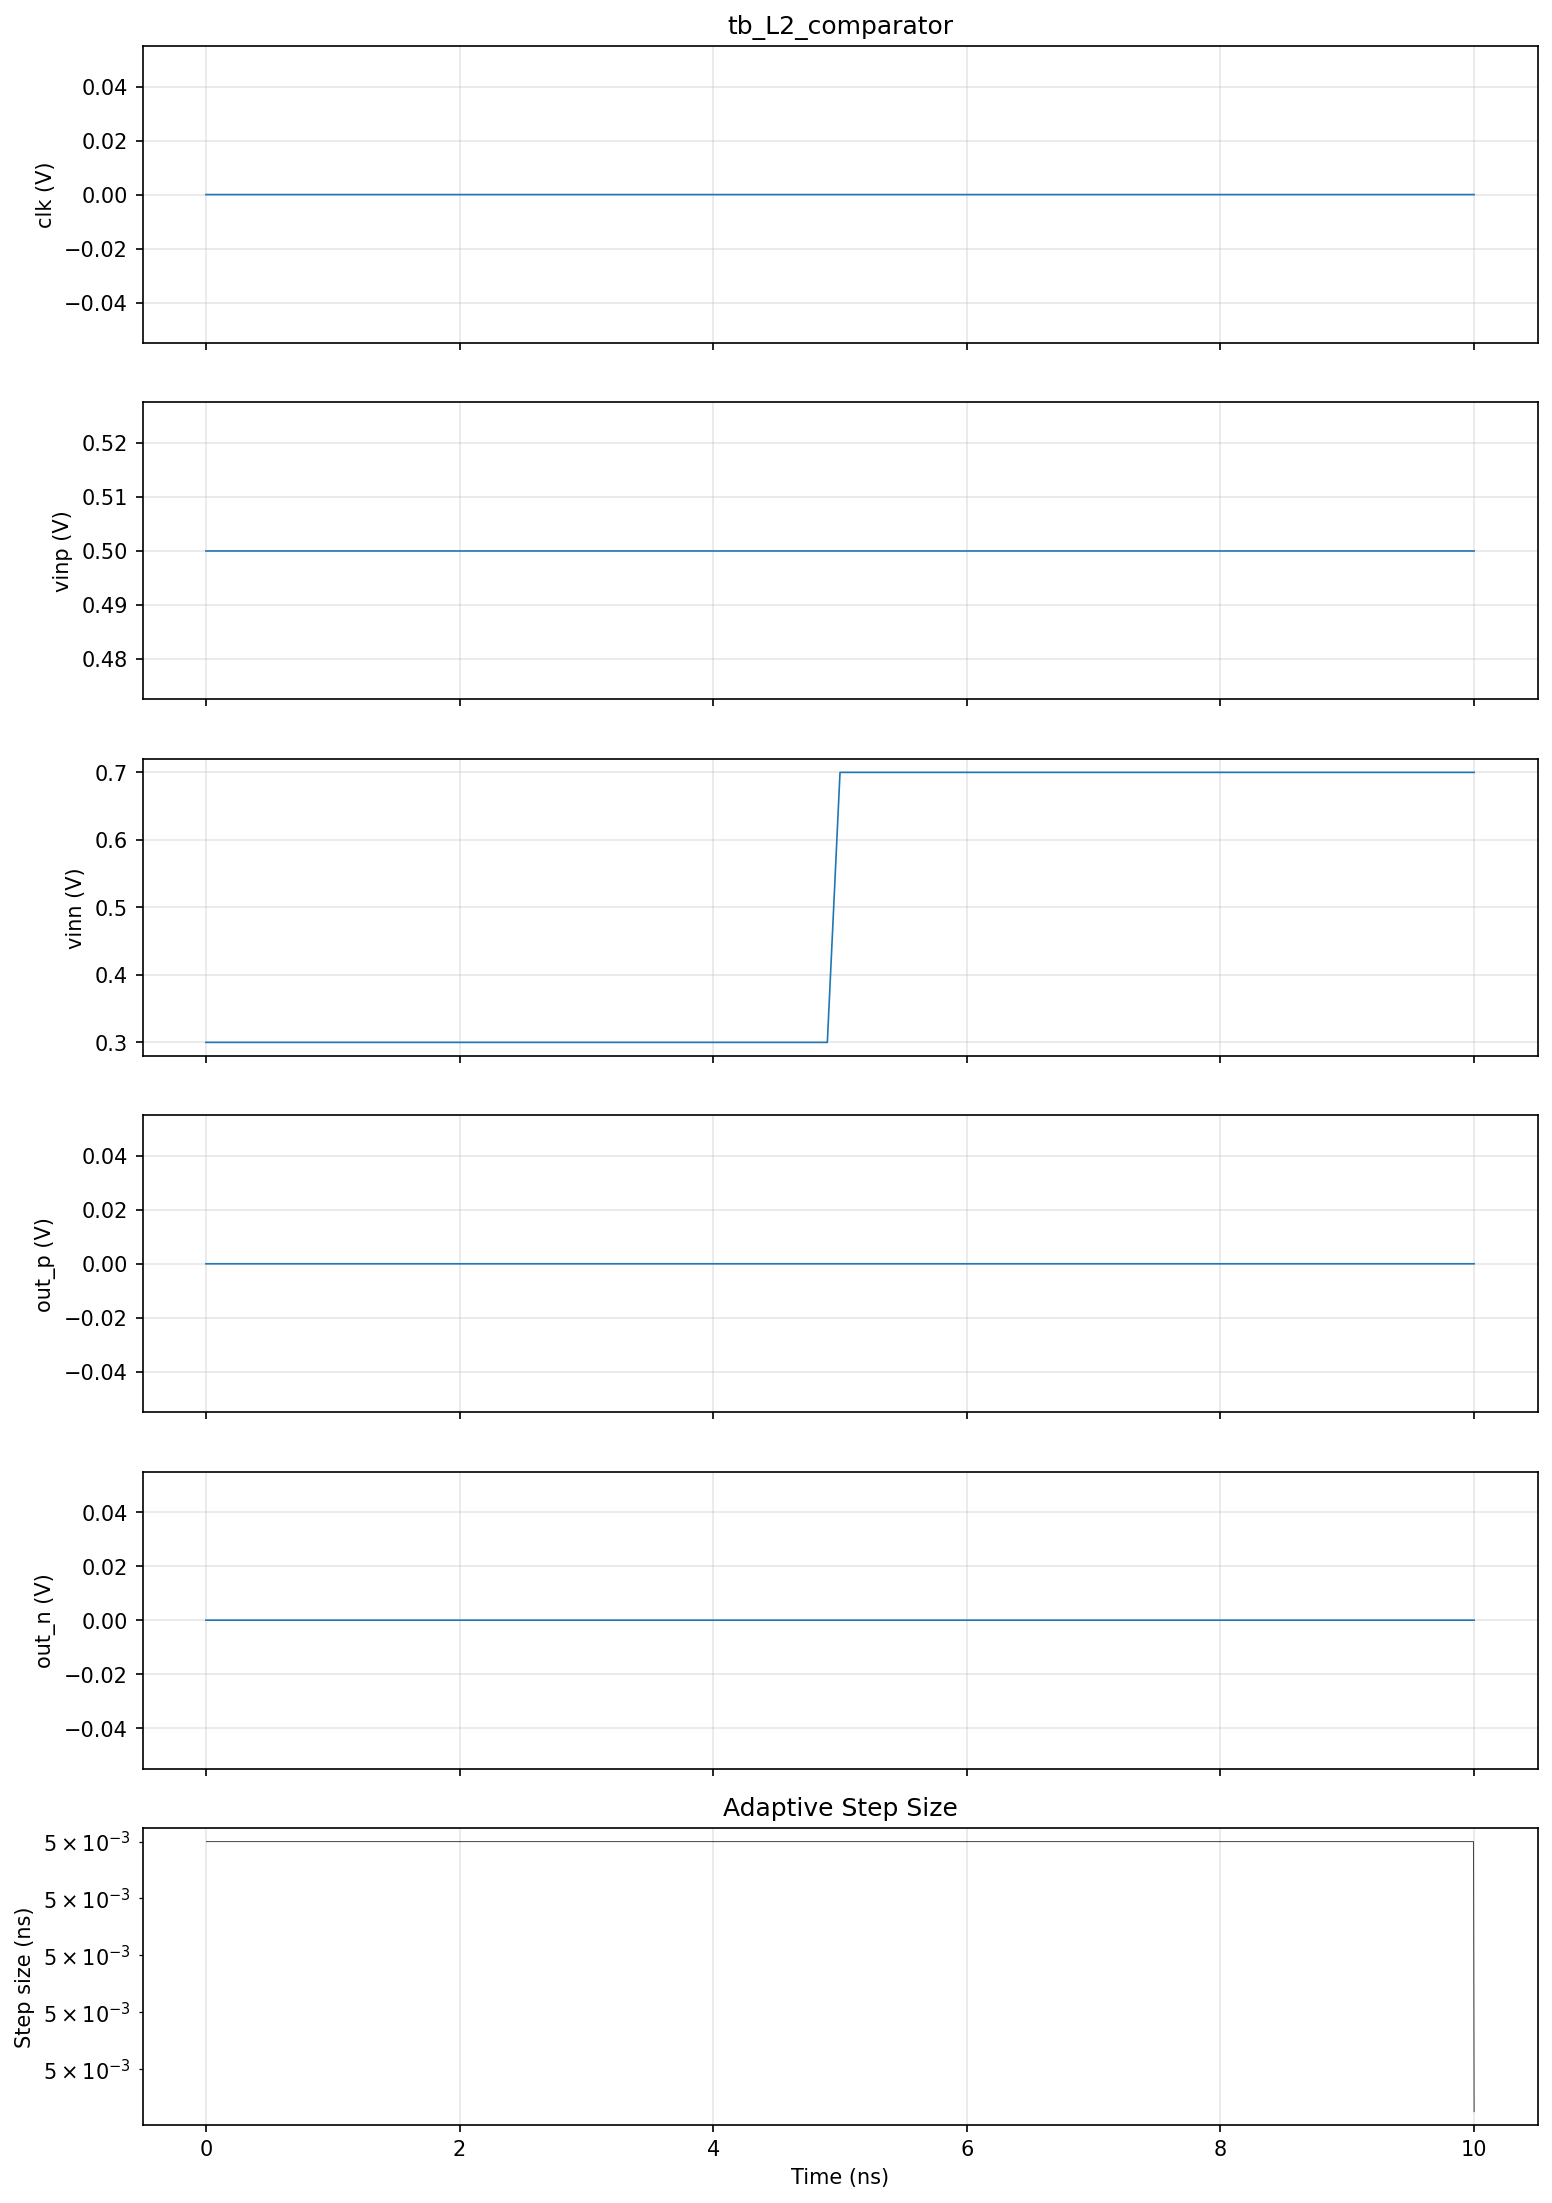

Values plotted in this chart, from the file beside it:
time, clk, vinp, vinn, out_p, out_n
0.000000e+00, 0.000000e+00, 5.000000e-01, 3.000000e-01, 0.000000e+00, 0.000000e+00
5.000000e-12, 0.000000e+00, 5.000000e-01, 3.000000e-01, 0.000000e+00, 0.000000e+00
1.000000e-11, 0.000000e+00, 5.000000e-01, 3.000000e-01, 0.000000e+00, 0.000000e+00
1.500000e-11, 0.000000e+00, 5.000000e-01, 3.000000e-01, 0.000000e+00, 0.000000e+00
2.000000e-11, 0.000000e+00, 5.000000e-01, 3.000000e-01, 0.000000e+00, 0.000000e+00
2.500000e-11, 0.000000e+00, 5.000000e-01, 3.000000e-01, 0.000000e+00, 0.000000e+00
3.000000e-11, 0.000000e+00, 5.000000e-01, 3.000000e-01, 0.000000e+00, 0.000000e+00
3.500000e-11, 0.000000e+00, 5.000000e-01, 3.000000e-01, 0.000000e+00, 0.000000e+00
4.000000e-11, 0.000000e+00, 5.000000e-01, 3.000000e-01, 0.000000e+00, 0.000000e+00
4.500000e-11, 0.000000e+00, 5.000000e-01, 3.000000e-01, 0.000000e+00, 0.000000e+00
5.000000e-11, 0.000000e+00, 5.000000e-01, 3.000000e-01, 0.000000e+00, 0.000000e+00
5.500000e-11, 0.000000e+00, 5.000000e-01, 3.000000e-01, 0.000000e+00, 0.000000e+00
6.000000e-11, 0.000000e+00, 5.000000e-01, 3.000000e-01, 0.000000e+00, 0.000000e+00
6.500000e-11, 0.000000e+00, 5.000000e-01, 3.000000e-01, 0.000000e+00, 0.000000e+00
7.000000e-11, 0.000000e+00, 5.000000e-01, 3.000000e-01, 0.000000e+00, 0.000000e+00
7.500000e-11, 0.000000e+00, 5.000000e-01, 3.000000e-01, 0.000000e+00, 0.000000e+00
8.000000e-11, 0.000000e+00, 5.000000e-01, 3.000000e-01, 0.000000e+00, 0.000000e+00
8.500000e-11, 0.000000e+00, 5.000000e-01, 3.000000e-01, 0.000000e+00, 0.000000e+00
9.000000e-11, 0.000000e+00, 5.000000e-01, 3.000000e-01, 0.000000e+00, 0.000000e+00
9.500000e-11, 0.000000e+00, 5.000000e-01, 3.000000e-01, 0.000000e+00, 0.000000e+00
1.000000e-10, 0.000000e+00, 5.000000e-01, 3.000000e-01, 0.000000e+00, 0.000000e+00
1.050000e-10, 0.000000e+00, 5.000000e-01, 3.000000e-01, 0.000000e+00, 0.000000e+00
1.100000e-10, 0.000000e+00, 5.000000e-01, 3.000000e-01, 0.000000e+00, 0.000000e+00
1.150000e-10, 0.000000e+00, 5.000000e-01, 3.000000e-01, 0.000000e+00, 0.000000e+00
1.200000e-10, 0.000000e+00, 5.000000e-01, 3.000000e-01, 0.000000e+00, 0.000000e+00
1.250000e-10, 0.000000e+00, 5.000000e-01, 3.000000e-01, 0.000000e+00, 0.000000e+00
1.300000e-10, 0.000000e+00, 5.000000e-01, 3.000000e-01, 0.000000e+00, 0.000000e+00
1.350000e-10, 0.000000e+00, 5.000000e-01, 3.000000e-01, 0.000000e+00, 0.000000e+00
1.400000e-10, 0.000000e+00, 5.000000e-01, 3.000000e-01, 0.000000e+00, 0.000000e+00
1.450000e-10, 0.000000e+00, 5.000000e-01, 3.000000e-01, 0.000000e+00, 0.000000e+00
1.500000e-10, 0.000000e+00, 5.000000e-01, 3.000000e-01, 0.000000e+00, 0.000000e+00
1.550000e-10, 0.000000e+00, 5.000000e-01, 3.000000e-01, 0.000000e+00, 0.000000e+00
1.600000e-10, 0.000000e+00, 5.000000e-01, 3.000000e-01, 0.000000e+00, 0.000000e+00
1.650000e-10, 0.000000e+00, 5.000000e-01, 3.000000e-01, 0.000000e+00, 0.000000e+00
1.700000e-10, 0.000000e+00, 5.000000e-01, 3.000000e-01, 0.000000e+00, 0.000000e+00
1.750000e-10, 0.000000e+00, 5.000000e-01, 3.000000e-01, 0.000000e+00, 0.000000e+00
1.800000e-10, 0.000000e+00, 5.000000e-01, 3.000000e-01, 0.000000e+00, 0.000000e+00
1.850000e-10, 0.000000e+00, 5.000000e-01, 3.000000e-01, 0.000000e+00, 0.000000e+00
1.900000e-10, 0.000000e+00, 5.000000e-01, 3.000000e-01, 0.000000e+00, 0.000000e+00
1.950000e-10, 0.000000e+00, 5.000000e-01, 3.000000e-01, 0.000000e+00, 0.000000e+00
2.000000e-10, 0.000000e+00, 5.000000e-01, 3.000000e-01, 0.000000e+00, 0.000000e+00
2.050000e-10, 0.000000e+00, 5.000000e-01, 3.000000e-01, 0.000000e+00, 0.000000e+00
2.100000e-10, 0.000000e+00, 5.000000e-01, 3.000000e-01, 0.000000e+00, 0.000000e+00
2.150000e-10, 0.000000e+00, 5.000000e-01, 3.000000e-01, 0.000000e+00, 0.000000e+00
2.200000e-10, 0.000000e+00, 5.000000e-01, 3.000000e-01, 0.000000e+00, 0.000000e+00
2.250000e-10, 0.000000e+00, 5.000000e-01, 3.000000e-01, 0.000000e+00, 0.000000e+00
2.300000e-10, 0.000000e+00, 5.000000e-01, 3.000000e-01, 0.000000e+00, 0.000000e+00
2.350000e-10, 0.000000e+00, 5.000000e-01, 3.000000e-01, 0.000000e+00, 0.000000e+00
2.400000e-10, 0.000000e+00, 5.000000e-01, 3.000000e-01, 0.000000e+00, 0.000000e+00
2.450000e-10, 0.000000e+00, 5.000000e-01, 3.000000e-01, 0.000000e+00, 0.000000e+00
2.500000e-10, 0.000000e+00, 5.000000e-01, 3.000000e-01, 0.000000e+00, 0.000000e+00
2.550000e-10, 0.000000e+00, 5.000000e-01, 3.000000e-01, 0.000000e+00, 0.000000e+00
2.600000e-10, 0.000000e+00, 5.000000e-01, 3.000000e-01, 0.000000e+00, 0.000000e+00
2.650000e-10, 0.000000e+00, 5.000000e-01, 3.000000e-01, 0.000000e+00, 0.000000e+00
2.700000e-10, 0.000000e+00, 5.000000e-01, 3.000000e-01, 0.000000e+00, 0.000000e+00
2.750000e-10, 0.000000e+00, 5.000000e-01, 3.000000e-01, 0.000000e+00, 0.000000e+00
2.800000e-10, 0.000000e+00, 5.000000e-01, 3.000000e-01, 0.000000e+00, 0.000000e+00
2.850000e-10, 0.000000e+00, 5.000000e-01, 3.000000e-01, 0.000000e+00, 0.000000e+00
2.900000e-10, 0.000000e+00, 5.000000e-01, 3.000000e-01, 0.000000e+00, 0.000000e+00
2.950000e-10, 0.000000e+00, 5.000000e-01, 3.000000e-01, 0.000000e+00, 0.000000e+00
... 1,941 more rows
